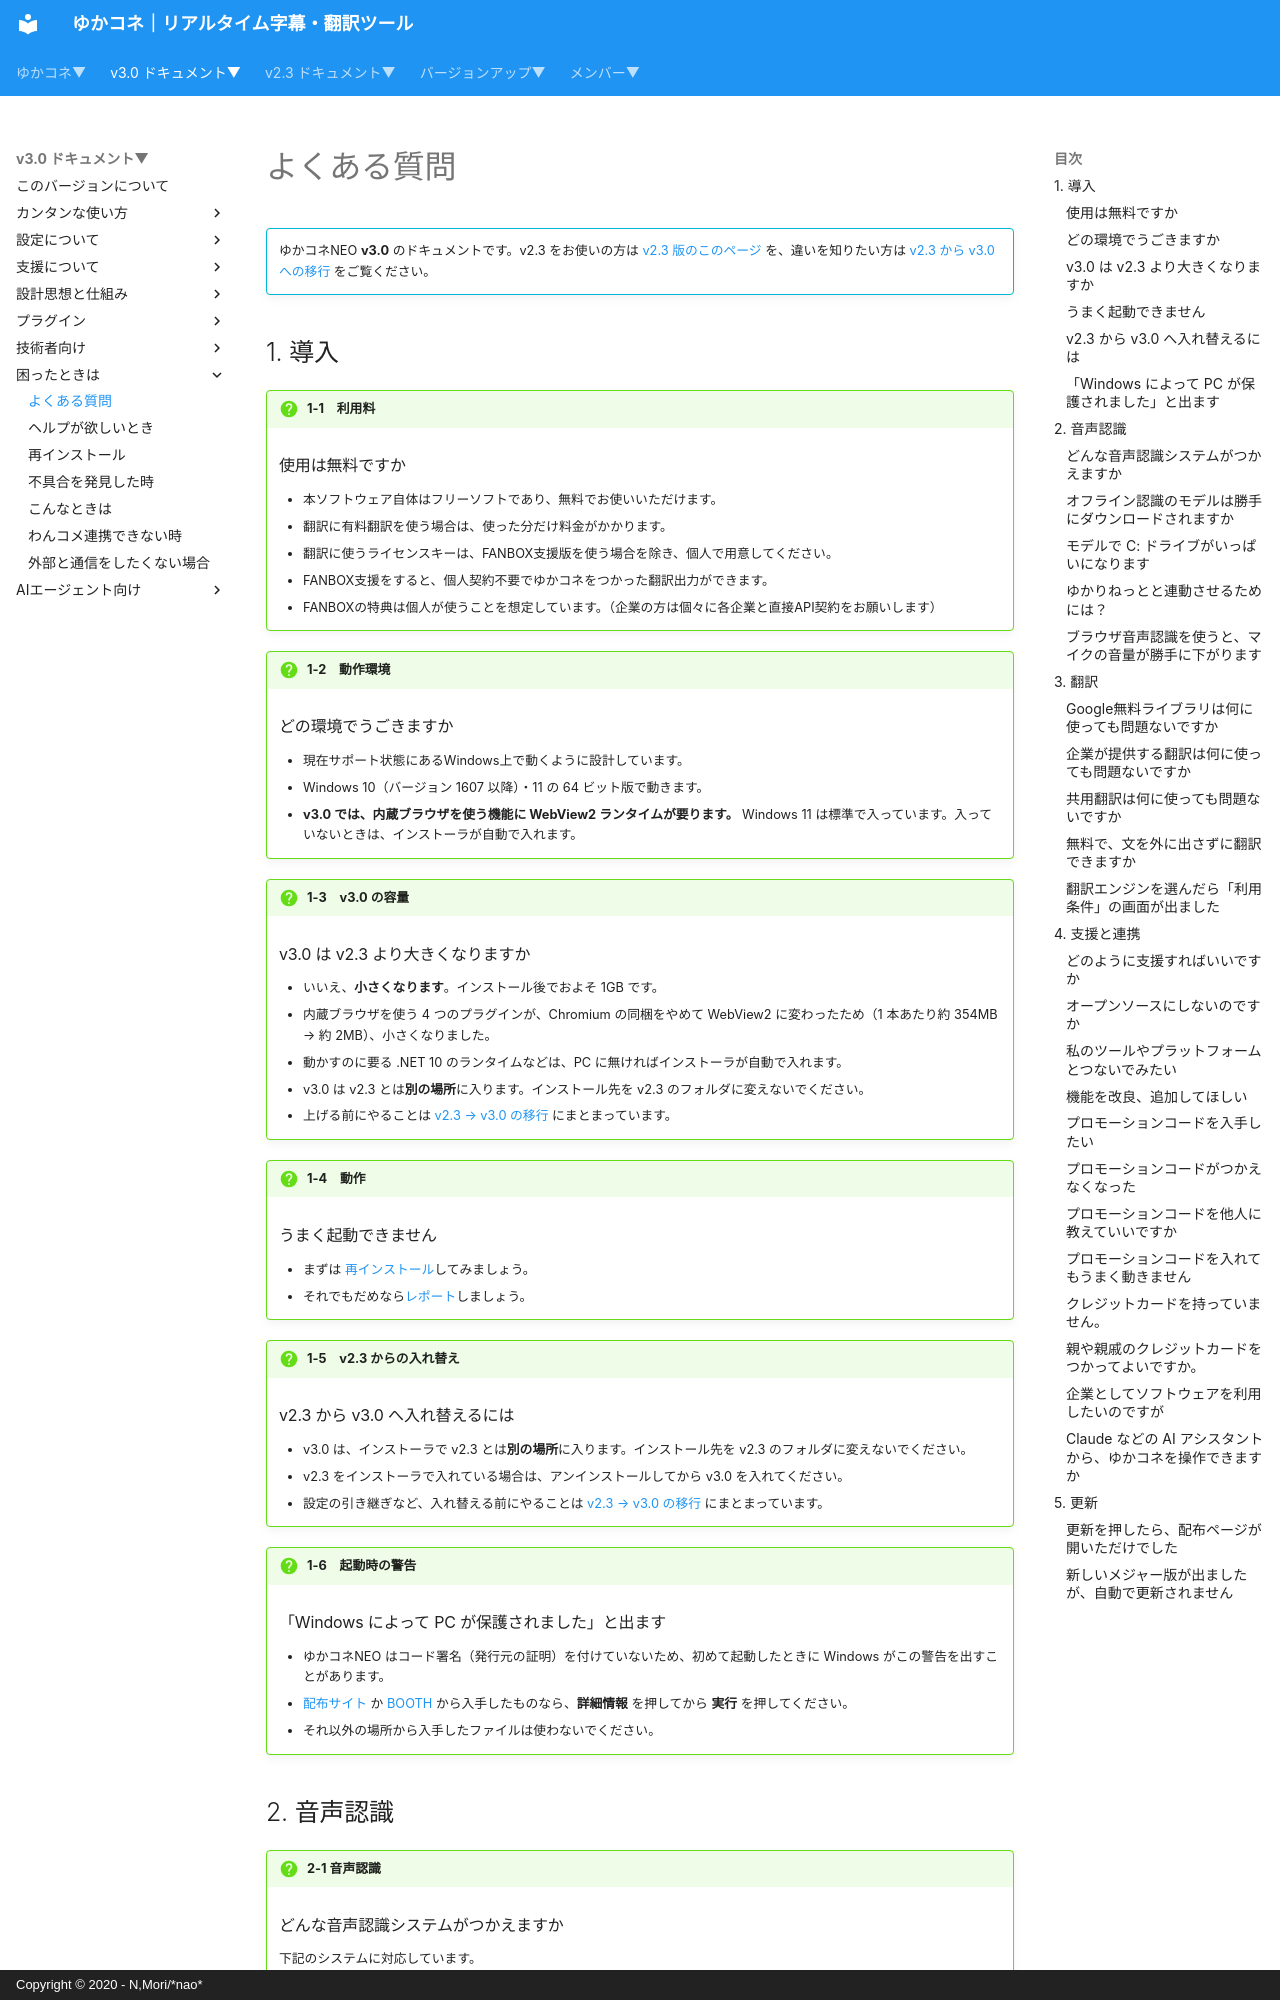

repository: nmori/yncneo-Docs-Src · page: v3.0/qa/faq/index.html · generator: mkdocs · copyright: Copyright © 2020 - N,Mori/*nao*

<!-- version-banner -->
!!! info ""
    ゆかコネNEO **v3.0** のドキュメントです。v2.3 をお使いの方は [v2.3 版のこのページ](../../v2.3/qa/faq.md) を、違いを知りたい方は [v2.3 から v3.0 への移行](../../mig/mig_neo_v3.0.md) をご覧ください。


## 1. 導入

!!! Question "1-1　利用料"
    ### 使用は無料ですか
    * 本ソフトウェア自体はフリーソフトであり、無料でお使いいただけます。
    * 翻訳に有料翻訳を使う場合は、使った分だけ料金がかかります。
    * 翻訳に使うライセンスキーは、FANBOX支援版を使う場合を除き、個人で用意してください。
    * FANBOX支援をすると、個人契約不要でゆかコネをつかった翻訳出力ができます。
    * FANBOXの特典は個人が使うことを想定しています。（企業の方は個々に各企業と直接API契約をお願いします）

!!! Question "1-2　動作環境"
    ### どの環境でうごきますか
    * 現在サポート状態にあるWindows上で動くように設計しています。
    * Windows 10（バージョン 1607 以降）・11 の 64 ビット版で動きます。
    * **v3.0 では、内蔵ブラウザを使う機能に WebView2 ランタイムが要ります。**
      Windows 11 は標準で入っています。入っていないときは、インストーラが自動で入れます。

!!! Question "1-3　v3.0 の容量"
    ### v3.0 は v2.3 より大きくなりますか
    * いいえ、**小さくなります**。インストール後でおよそ 1GB です。
    * 内蔵ブラウザを使う 4 つのプラグインが、Chromium の同梱をやめて WebView2 に変わったため（1 本あたり約 354MB → 約 2MB）、小さくなりました。
    * 動かすのに要る .NET 10 のランタイムなどは、PC に無ければインストーラが自動で入れます。
    * v3.0 は v2.3 とは**別の場所**に入ります。インストール先を v2.3 のフォルダに変えないでください。
    * 上げる前にやることは [v2.3 → v3.0 の移行](../../mig/mig_neo_v3.0.md) にまとまっています。

!!! Question "1-4　動作"
    ### うまく起動できません
    * まずは [再インストール](./reinstall.md)してみましょう。
    * それでもだめなら[レポート](report.md)しましょう。

!!! Question "1-5　v2.3 からの入れ替え"
    ### v2.3 から v3.0 へ入れ替えるには
    * v3.0 は、インストーラで v2.3 とは**別の場所**に入ります。インストール先を v2.3 のフォルダに変えないでください。
    * v2.3 をインストーラで入れている場合は、アンインストールしてから v3.0 を入れてください。
    * 設定の引き継ぎなど、入れ替える前にやることは [v2.3 → v3.0 の移行](../../mig/mig_neo_v3.0.md) にまとまっています。

!!! Question "1-6　起動時の警告"
    ### 「Windows によって PC が保護されました」と出ます
    * ゆかコネNEO はコード署名（発行元の証明）を付けていないため、初めて起動したときに Windows がこの警告を出すことがあります。
    * [配布サイト](../../download.md) か [BOOTH](https://vtool.booth.pm/items/3432494) から入手したものなら、**詳細情報** を押してから **実行** を押してください。
    * それ以外の場所から入手したファイルは使わないでください。
